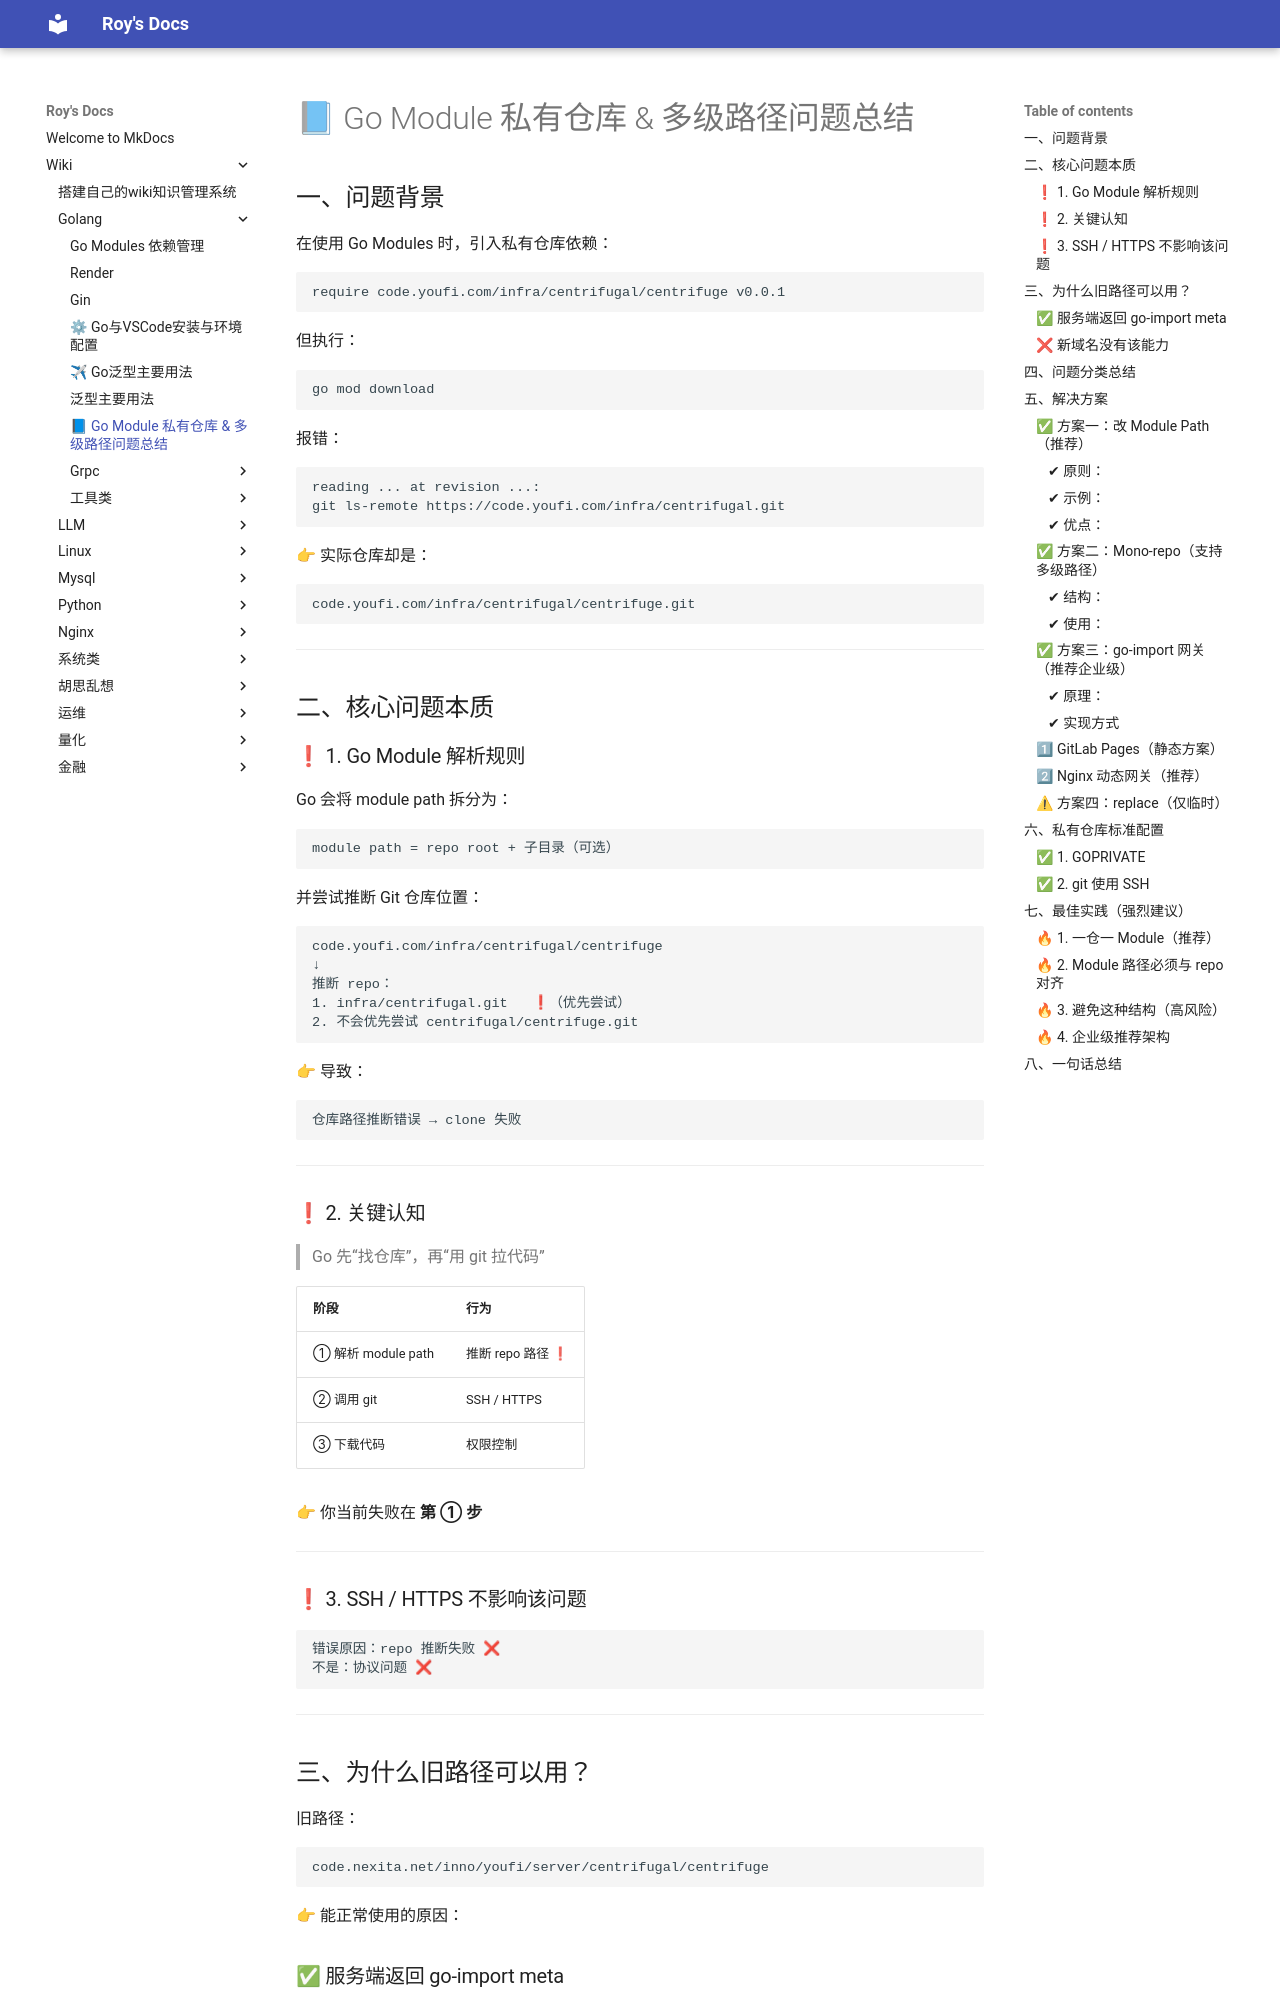

repository: bad-superman/mynote · page: wiki/Golang/📘 Go Module 私有仓库 & 多级路径问题总结/index.html · generator: mkdocs

# 📘 Go Module 私有仓库 & 多级路径问题总结

## 一、问题背景

在使用 Go Modules 时，引入私有仓库依赖：

```go
require code.youfi.com/infra/centrifugal/centrifuge v0.0.1
```

但执行：

```bash
go mod download
```

报错：

```text
reading ... at revision ...:
git ls-remote https://code.youfi.com/infra/centrifugal.git
```

👉 实际仓库却是：

```text
code.youfi.com/infra/centrifugal/centrifuge.git
```

---

## 二、核心问题本质

### ❗ 1. Go Module 解析规则

Go 会将 module path 拆分为：

```text
module path = repo root + 子目录（可选）
```

并尝试推断 Git 仓库位置：

```text
code.youfi.com/infra/centrifugal/centrifuge
↓
推断 repo：
1. infra/centrifugal.git   ❗（优先尝试）
2. 不会优先尝试 centrifugal/centrifuge.git
```

👉 导致：

```text
仓库路径推断错误 → clone 失败
```

---

### ❗ 2. 关键认知

> Go 先“找仓库”，再“用 git 拉代码”

| 阶段  | 行为  |
| --- | --- |
| ① 解析 module path | 推断 repo 路径 ❗ |
| ② 调用 git | SSH / HTTPS |
| ③ 下载代码 | 权限控制 |

👉 你当前失败在 **第 ① 步**

---

### ❗ 3. SSH / HTTPS 不影响该问题

```text
错误原因：repo 推断失败 ❌
不是：协议问题 ❌
```

---

## 三、为什么旧路径可以用？

旧路径：

```text
code.nexita.net/inno/youfi/server/centrifugal/centrifuge
```

👉 能正常使用的原因：
